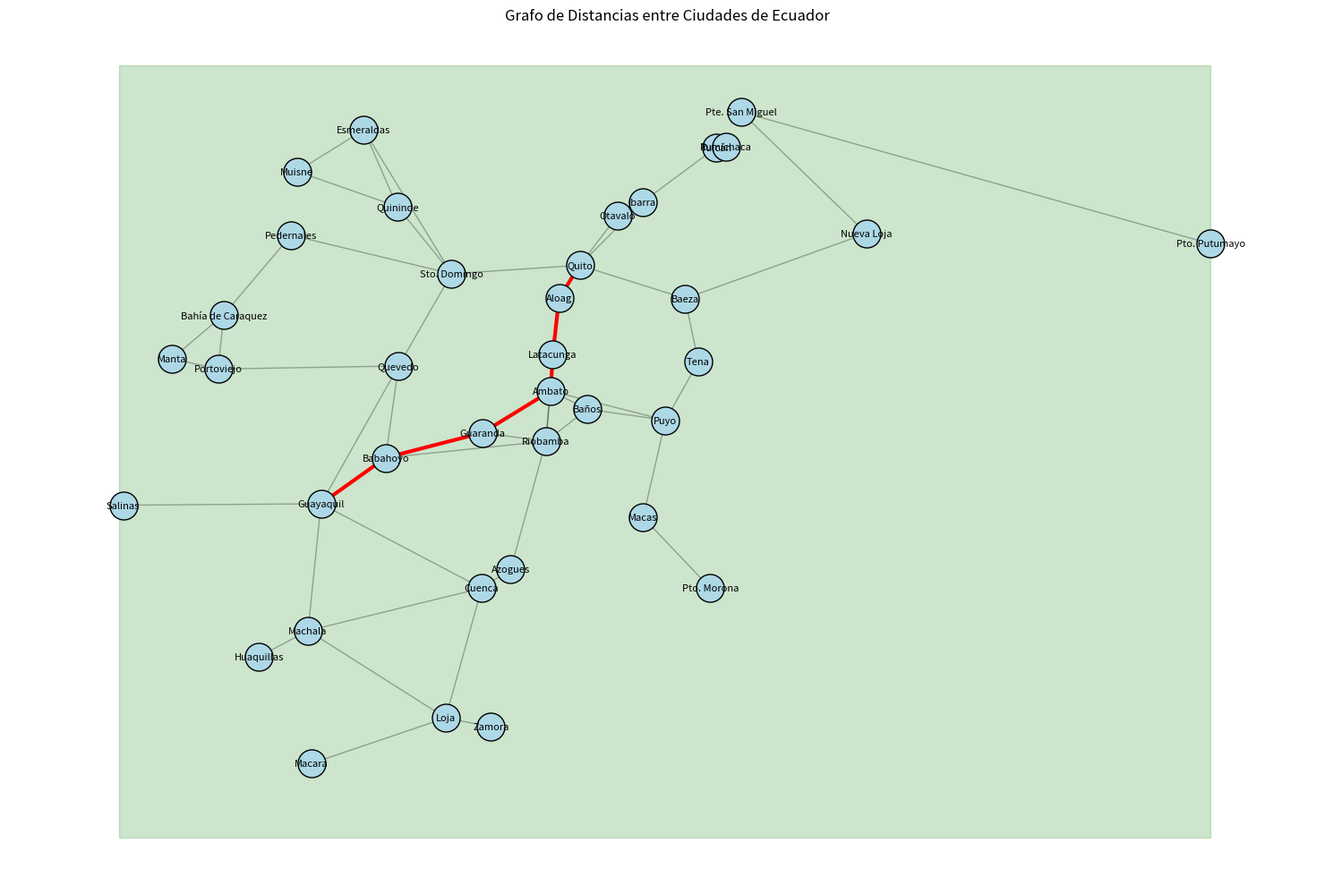
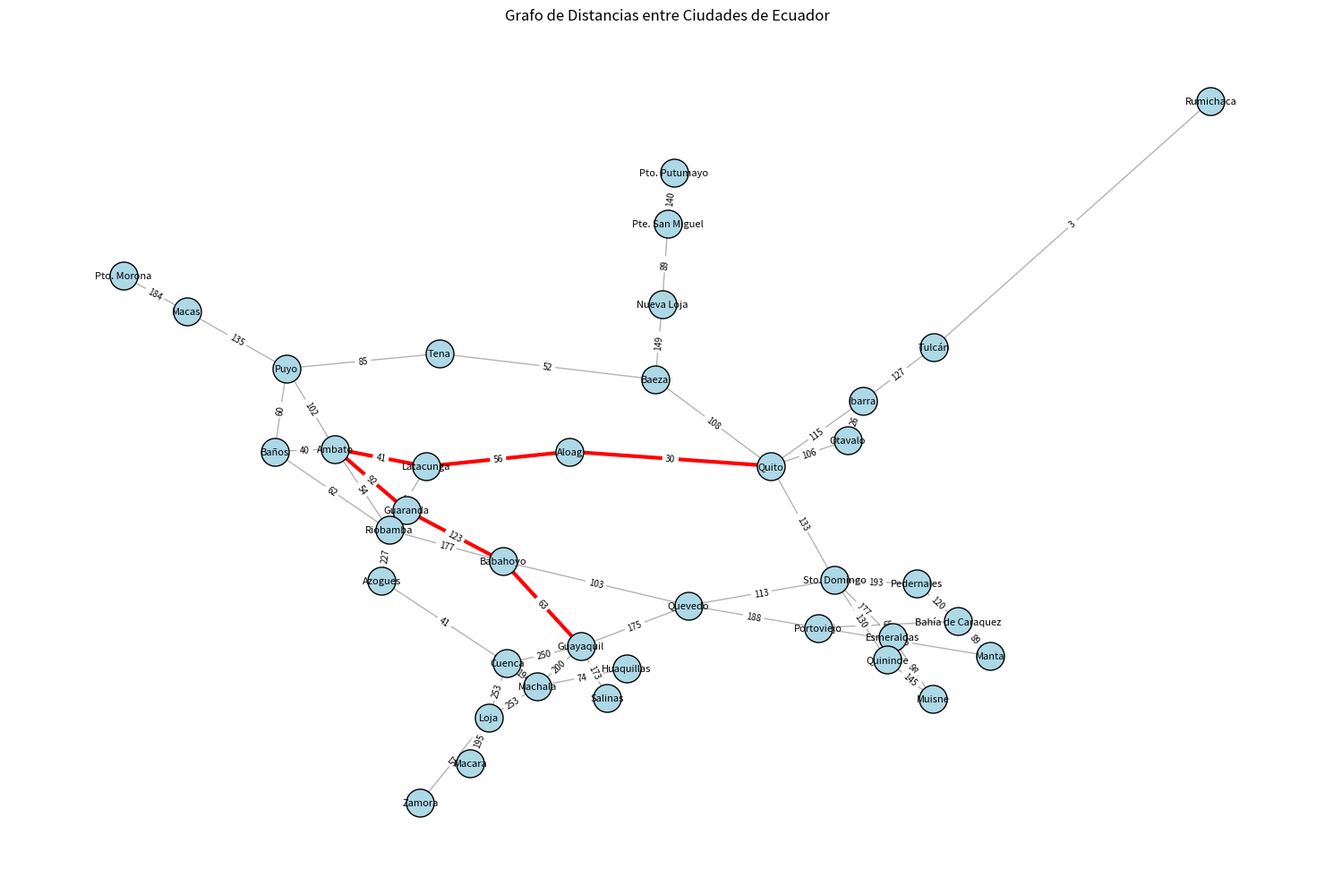

Write Python code to recreate these figures, in order.
# Importación de la librería json para trabajar con archivos JSON
# Se utiliza para cargar y guardar el grafo en formato JSON
import json

# Importación de heapq para implementar colas de prioridad
# Se utiliza en los algoritmos de búsqueda de rutas más cortas
import heapq

# Importación de math para operaciones matemáticas
# Se utiliza para calcular distancias en línea recta entre ciudades
import math

# Importación de deque de collections para implementar colas
# Se utiliza en los algoritmos de búsqueda en amplitud
from collections import deque

# Importación de matplotlib.pyplot para visualización de gráficos
# Se utiliza para dibujar el grafo y las rutas
import matplotlib.pyplot as plt

# Importación de networkx para manipulación de grafos
# Se utiliza para crear y manipular la estructura del grafo
import networkx as nx

# Importación de to_rgba de matplotlib.colors para manejo de colores
# Se utiliza para personalizar la visualización del grafo
from matplotlib.colors import to_rgba

class GrafoEcuador:
    """
    Clase que representa el grafo de ciudades del Ecuador y sus conexiones.
    
    Esta clase permite:
    - Almacenar ciudades con sus coordenadas geográficas
    - Representar las conexiones entre ciudades y sus distancias
    - Implementar algoritmos de búsqueda de rutas
    - Visualizar el grafo y las rutas encontradas
    """
    def __init__(self, grafo_json=None):
        """
        Constructor de la clase GrafoEcuador.
        
        Args:
            grafo_json (str or dict, optional): Ruta a un archivo JSON o diccionario con el grafo.
                Si es None, se carga el grafo por defecto con las principales ciudades del Ecuador.
        
        Inicializa el grafo con las coordenadas por defecto de las ciudades del Ecuador
        y carga el grafo desde el archivo JSON si se proporciona.
        """
        # Coordenadas por defecto de ciudades del Ecuador (latitud, longitud)
        self.coordenadas = {
            "Ambato": (-1.2391, -78.6273),
            "Azogues": (-2.7402, -78.8467),
            "Babahoyo": (-1.8017, -79.5343),
            "Cuenca": (-2.9001, -79.0059),
            "Esmeraldas": (0.9592, -79.6539),
            "Guaranda": (-1.5908, -79.0012),
            "Guayaquil": (-2.1894, -79.8891),
            "Ibarra": (0.3517, -78.1223),
            "Latacunga": (-0.9304, -78.6155),
            "Loja": (-3.9931, -79.2042),
            "Macas": (-2.3046, -78.1192),
            "Machala": (-3.2582, -79.9607),
            "Nueva Loja": (0.0876, -76.8920),
            "Portoviejo": (-1.0546, -80.4545),
            "Puyo": (-1.4854, -77.9960),
            "Quito": (-0.1807, -78.4678),
            "Riobamba": (-1.6635, -78.6535),
            "Tena": (-0.9940, -77.8159),
            "Tulcán": (0.8124, -77.7172),
            "Zamora": (-4.0678, -78.9551),
            "Aloag": (-0.4583, -78.5809),
            "Sto. Domingo": (-0.2522, -79.1716),
            "Baños": (-1.3926, -78.4258),
            "Bahía de Caraquez": (-0.5975, -80.4239),
            "Baeza": (-0.4605, -77.8887),
            "Rumichaca": (0.8187, -77.6657),
            "Macara": (-4.3773, -79.9434),
            "Huaquillas": (-3.4766, -80.2297),
            "Manta": (-0.9676, -80.7089),
            "Otavalo": (0.2343, -78.2610),
            "Salinas": (-2.2013, -80.9765),
            "San Lorenzo": (1.2864, -78.8361),
            "Quevedo": (-1.0287, -79.4632),
            "Quininde": (0.3147, -79.4701),
            "Pte. San Miguel": (1.1117, -77.5822),
            "Pto. Putumayo": (0.0000, -75.0000),  
            "Pto. Morona": (-2.9000, -77.7500),   
            "Muisne": (0.6099, -80.0210),
            "Pedernales": (0.0731, -80.0532)
        }
        
        # Cargar el grafo desde el archivo JSON o usar el grafo por defecto
        if grafo_json is None:
            self.grafo = self.cargar_grafo_completo()
        elif isinstance(grafo_json, dict):
            if "grafo" in grafo_json and "coords" in grafo_json:
                self.grafo = grafo_json["grafo"]
                self.coordenadas = {ciudad: (datos["lat"], datos["lng"]) 
                                   for ciudad, datos in grafo_json["coords"].items() 
                                   if datos["lat"] is not None and datos["lng"] is not None}
            else:
                self.grafo = grafo_json
        else:
            try:
                with open(grafo_json, 'r', encoding='utf-8') as f:
                    datos = json.load(f)
                
                if "grafo" in datos and "coords" in datos:
                    self.grafo = datos["grafo"]
                    self.coordenadas = {ciudad: (datos["coords"][ciudad]["lat"], datos["coords"][ciudad]["lng"]) 
                                       for ciudad in datos["coords"] 
                                       if datos["coords"][ciudad]["lat"] is not None and datos["coords"][ciudad]["lng"] is not None}
                else:
                    self.grafo = datos
            except Exception as e:
                print(f"Error al cargar el grafo desde JSON: {e}")
                self.grafo = {}
        
        # Lista de ciudades en el grafo
        self.ciudades = list(self.grafo.keys())
    
    def cargar_grafo_completo(self):
        """
        Carga el grafo completo por defecto con las principales ciudades del Ecuador y sus conexiones.
        
        Returns:
            dict: Un diccionario que representa el grafo, donde las claves son las ciudades
            y los valores son diccionarios con las ciudades conectadas y sus distancias en kilómetros.
            
        El grafo incluye las principales ciudades del Ecuador y sus conexiones por carretera,
        con las distancias aproximadas entre ellas.
        """
        # Mantiene el grafo por defecto
        return {
                "Ambato": {"Baños": 40, "Guaranda": 92, "Latacunga": 41, "Puyo": 102, "Riobamba": 54},
                "Azogues": {"Cuenca": 41, "Riobamba": 227},
                "Babahoyo": {"Guaranda": 123, "Guayaquil": 63, "Quevedo": 103, "Riobamba": 177},
                "Cuenca": {"Azogues": 41, "Loja": 253, "Machala": 194},
                "Esmeraldas": {"Quininde": 98},
                "Guaranda": {"Ambato": 92, "Babahoyo": 123, "Riobamba": 107},
                "Guayaquil": {"Babahoyo": 63, "Cuenca": 250, "Machala": 200, "Quevedo": 175, "Salinas": 173},
                "Ibarra": {"Otavalo": 26, "Quito": 115, "Tulcán": 127},
                "Latacunga": {"Ambato": 41, "Aloag": 56, "Riobamba": 95},
                "Loja": {"Cuenca": 253, "Machala": 253, "Zamora": 57, "Macara": 195},
                "Quito": {"Aloag": 30, "Baeza": 108, "Ibarra": 115, "Sto. Domingo": 133},
                "Riobamba": {"Ambato": 54, "Babahoyo": 177, "Baños": 62, "Guaranda": 107, "Latacunga": 95},
                "Sto. Domingo": {"Esmeraldas": 177, "Pedernales": 193, "Quevedo": 113, "Quito": 133, "Quininde": 130},
                "Machala": {"Cuenca": 194, "Guayaquil": 200, "Huaquillas": 74},
                "Baños": {"Ambato": 40, "Puyo": 60, "Riobamba": 62},
                "Puyo": {"Ambato": 102, "Baños": 60, "Tena": 85, "Macas": 135},
                "Tena": {"Baeza": 52, "Puyo": 85},
                "Tulcán": {"Ibarra": 127, "Rumichaca": 3},
                "Otavalo": {"Ibarra": 26, "Quito": 106},
                "Quevedo": {"Babahoyo": 103, "Guayaquil": 175, "Portoviejo": 188, "Sto. Domingo": 113},
                "Portoviejo": {"Manta": 45, "Bahía de Caraquez": 65, "Quevedo": 188},
                "Manta": {"Portoviejo": 45, "Bahía de Caraquez": 89},
                "Bahía de Caraquez": {"Manta": 89, "Pedernales": 120, "Portoviejo": 65},
                "Pedernales": {"Bahía de Caraquez": 120, "Sto. Domingo": 193},
                "Salinas": {"Guayaquil": 173},
                "Huaquillas": {"Machala": 74},
                "Baeza": {"Quito": 108, "Tena": 52, "Nueva Loja": 149},
                "Nueva Loja": {"Baeza": 149, "Pte. San Miguel": 89},
                "Pte. San Miguel": {"Nueva Loja": 89, "Pto. Putumayo": 140},
                "Pto. Putumayo": {"Pte. San Miguel": 140},
                "Macas": {"Puyo": 135, "Pto. Morona": 184},
                "Pto. Morona": {"Macas": 184},
                "Zamora": {"Loja": 57},
                "Quininde": {"Esmeraldas": 98, "Sto. Domingo": 130, "Muisne": 145},
                "Muisne": {"Quininde": 145, "Esmeraldas": 98},
                "Aloag": {"Latacunga": 56, "Quito": 30},
                "Rumichaca": {"Tulcán": 3},
                "Macara": {"Loja": 195}
            }
    
    def guardar_grafo(self, ruta_archivo):
        """
        Guarda el grafo actual en un archivo JSON.
        
        Args:
            ruta_archivo (str): Ruta del archivo donde se guardará el grafo.
            
        El archivo JSON contendrá tanto el grafo como las coordenadas de las ciudades,
        permitiendo su posterior carga y reconstrucción.
        """
        datos = {
            "grafo": self.grafo,
            "coords": {ciudad: {"lat": lat, "lng": lng} for ciudad, (lat, lng) in self.coordenadas.items()}
        }
        
        with open(ruta_archivo, 'w', encoding='utf-8') as f:
            json.dump(datos, f, ensure_ascii=False, indent=2)
        print(f"Grafo guardado en {ruta_archivo}")
    
    def agregar_conexion(self, origen, destino, distancia):
        """
        Agrega una nueva conexión entre dos ciudades en el grafo.
        
        Args:
            origen (str): Nombre de la ciudad de origen.
            destino (str): Nombre de la ciudad de destino.
            distancia (float): Distancia en kilómetros entre las ciudades.
            
        La conexión se agrega en ambas direcciones (origen->destino y destino->origen)
        para mantener la simetría del grafo.
        """
        if origen not in self.grafo:
            self.grafo[origen] = {}
            self.ciudades.append(origen)
        
        if destino not in self.grafo:
            self.grafo[destino] = {}
            self.ciudades.append(destino)
        
        self.grafo[origen][destino] = distancia
        self.grafo[destino][origen] = distancia
        
        print(f"Conexión agregada: {origen} - {destino} = {distancia} km")
    
    def agregar_ciudad(self, nombre, latitud, longitud):
        """
        Agrega una nueva ciudad al grafo con sus coordenadas geográficas.
        
        Args:
            nombre (str): Nombre de la ciudad a agregar.
            latitud (float): Latitud de la ciudad en grados decimales.
            longitud (float): Longitud de la ciudad en grados decimales.
            
        Si la ciudad ya existe, se actualizan sus coordenadas.
        """
        if nombre not in self.coordenadas:
            self.coordenadas[nombre] = (latitud, longitud)
            
        if nombre not in self.grafo:
            self.grafo[nombre] = {}
            self.ciudades.append(nombre)
            print(f"Ciudad agregada: {nombre} en ({latitud}, {longitud})")
        else:
            print(f"Ciudad {nombre} actualizada con coordenadas ({latitud}, {longitud})")
    
    def eliminar_conexion(self, origen, destino):
        """
        Elimina una conexión entre dos ciudades del grafo.
        
        Args:
            origen (str): Nombre de la ciudad de origen.
            destino (str): Nombre de la ciudad de destino.
            
        La conexión se elimina en ambas direcciones para mantener la consistencia del grafo.
        """
        if origen in self.grafo and destino in self.grafo[origen]:
            del self.grafo[origen][destino]
            print(f"Conexión eliminada: {origen} - {destino}")
        
        if destino in self.grafo and origen in self.grafo[destino]:
            del self.grafo[destino][origen]
    
    def eliminar_ciudad(self, nombre):
        """
        Elimina una ciudad del grafo y todas sus conexiones.
        
        Args:
            nombre (str): Nombre de la ciudad a eliminar.
            
        Returns:
            bool: True si la ciudad fue eliminada exitosamente, False si la ciudad no existía.
            
        El método elimina la ciudad del grafo, sus coordenadas y todas las conexiones
        que otras ciudades tenían con ella.
        """
        if nombre in self.grafo:
            # Eliminar todas las conexiones a esta ciudad
            for ciudad in self.grafo:
                if nombre in self.grafo[ciudad]:
                    del self.grafo[ciudad][nombre]
            
            # Eliminar la ciudad y sus conexiones
            del self.grafo[nombre]
            if nombre in self.coordenadas:
                del self.coordenadas[nombre]
            self.ciudades.remove(nombre)
            print(f"Ciudad eliminada: {nombre}")
            return True
        return False
    
    def obtener_distancia(self, origen, destino):
        """
        Obtiene la distancia en kilómetros entre dos ciudades conectadas directamente.
        
        Args:
            origen (str): Nombre de la ciudad de origen.
            destino (str): Nombre de la ciudad de destino.
            
        Returns:
            float or None: La distancia en kilómetros si existe una conexión directa,
            None si no hay conexión directa entre las ciudades.
        """
        if origen in self.grafo and destino in self.grafo[origen]:
            return self.grafo[origen][destino]
        return None
    
    def obtener_distancia_linea_recta(self, origen, destino):
        """
        Calcula la distancia en línea recta entre dos ciudades usando la fórmula de Haversine.
        
        Args:
            origen (str): Nombre de la ciudad de origen.
            destino (str): Nombre de la ciudad de destino.
            
        Returns:
            float or None: La distancia en kilómetros en línea recta si ambas ciudades
            tienen coordenadas, None si alguna ciudad no tiene coordenadas.
            
        La fórmula de Haversine calcula la distancia entre dos puntos en una esfera
        usando sus coordenadas geográficas (latitud y longitud).
        """
        if origen not in self.coordenadas or destino not in self.coordenadas:
            return None
        
        lat1, lon1 = self.coordenadas[origen]
        lat2, lon2 = self.coordenadas[destino]
        
        # Convertir a radianes
        lat1, lon1, lat2, lon2 = map(math.radians, [lat1, lon1, lat2, lon2])
        
        # Fórmula de Haversine
        dlon = lon2 - lon1
        dlat = lat2 - lat1
        a = math.sin(dlat/2)**2 + math.cos(lat1) * math.cos(lat2) * math.sin(dlon/2)**2
        c = 2 * math.asin(math.sqrt(a))
        r = 6371  # Radio de la Tierra en km
        
        return c * r
    
    def listar_ciudades(self):
        """
        Obtiene una lista ordenada de todas las ciudades en el grafo.
        
        Returns:
            list: Lista de strings con los nombres de las ciudades ordenados alfabéticamente.
        """
        return sorted(self.ciudades)
    
    def listar_ciudades_con_coordenadas(self):
        """
        Obtiene un diccionario con todas las ciudades y sus coordenadas geográficas.
        
        Returns:
            dict: Diccionario donde las claves son los nombres de las ciudades y los valores
            son tuplas (latitud, longitud) con las coordenadas de cada ciudad.
            
        Si una ciudad no tiene coordenadas, se devuelve (None, None) como sus coordenadas.
        """
        return {ciudad: self.coordenadas.get(ciudad, (None, None)) for ciudad in self.ciudades}
    
    def listar_conexiones(self, ciudad):
        """
        Obtiene todas las conexiones directas de una ciudad específica.
        
        Args:
            ciudad (str): Nombre de la ciudad de la cual se desean obtener las conexiones.
            
        Returns:
            dict: Diccionario donde las claves son las ciudades conectadas y los valores
            son las distancias en kilómetros. Si la ciudad no existe, retorna un diccionario vacío.
        """
        if ciudad in self.grafo:
            return self.grafo[ciudad]
        return {}
    
    def busqueda_amplitud(self, origen, destino):
        """
        Implementa el algoritmo de búsqueda en amplitud (BFS) para encontrar una ruta entre dos ciudades.
        
        Args:
            origen (str): Nombre de la ciudad de origen.
            destino (str): Nombre de la ciudad de destino.
            
        Returns:
            tuple: (ruta, distancia) donde:
                - ruta: Lista de ciudades que forman el camino desde origen hasta destino
                - distancia: Distancia total en kilómetros del camino
                Si no se encuentra ruta, retorna (None, 0)
                
        El algoritmo BFS explora todos los nodos vecinos antes de pasar a los nodos
        del siguiente nivel, garantizando encontrar el camino con el menor número de
        ciudades intermedias, pero no necesariamente el camino más corto en distancia.
        
        Características:
        - Complejidad temporal: O(V + E) donde V es el número de vértices y E el de aristas
        - Complejidad espacial: O(V)
        - Garantiza encontrar el camino con menos ciudades intermedias
        - No es óptimo en términos de distancia total
        """
        if origen not in self.grafo or destino not in self.grafo:
            return None, 0
        
        # Cola para BFS: almacena (ciudad_actual, ruta_hasta_ahora, distancia_total)
        cola = deque([(origen, [origen], 0)])
        visitados = set([origen])
        
        while cola:
            actual, ruta, distancia = cola.popleft()
            
            if actual == destino:
                return ruta, distancia
            
            # Explorar todos los vecinos no visitados
            for vecino, dist in self.grafo[actual].items():
                if vecino not in visitados:
                    visitados.add(vecino)
                    nueva_ruta = ruta + [vecino]
                    nueva_distancia = distancia + dist
                    cola.append((vecino, nueva_ruta, nueva_distancia))
        
        return None, 0
    
    def busqueda_profundidad(self, origen, destino):
        """
        Implementa el algoritmo de búsqueda en profundidad (DFS) para encontrar una ruta entre dos ciudades.
        
        Args:
            origen (str): Nombre de la ciudad de origen.
            destino (str): Nombre de la ciudad de destino.
            
        Returns:
            tuple: (ruta, distancia) donde:
                - ruta: Lista de ciudades que forman el camino desde origen hasta destino
                - distancia: Distancia total en kilómetros del camino
                Si no se encuentra ruta, retorna (None, 0)
                
        El algoritmo DFS explora un camino hasta el final antes de retroceder y probar
        otros caminos. No garantiza encontrar el camino más corto ni el más eficiente.
        
        Características:
        - Complejidad temporal: O(V + E) donde V es el número de vértices y E el de aristas
        - Complejidad espacial: O(V)
        - No garantiza encontrar el camino más corto
        - Puede encontrar una ruta más rápidamente que BFS en algunos casos
        - Útil para explorar todos los caminos posibles
        """
        if origen not in self.grafo or destino not in self.grafo:
            return None, 0
    
        visitados = set()
        ruta = []
    
        def dfs(actual, camino, distancia):
            if actual == destino:
                ruta.extend(camino)
                return True, distancia
            
            visitados.add(actual)
            
            for vecino, dist in self.grafo[actual].items():
                if vecino not in visitados:
                    resultado, distancia_total = dfs(vecino, camino + [vecino], distancia + dist)
                    if resultado:
                        return True, distancia_total
            
            return False, 0
    
        resultado, distancia_total = dfs(origen, [origen], 0)
    
        if resultado:
            return ruta, distancia_total
        else:
            return None, 0
    
    def busqueda_costo_uniforme(self, origen, destino):
        """
        Implementa el algoritmo de búsqueda de costo uniforme (Dijkstra) para encontrar
        la ruta más corta entre dos ciudades.
        
        Args:
            origen (str): Nombre de la ciudad de origen.
            destino (str): Nombre de la ciudad de destino.
            
        Returns:
            tuple: (ruta, distancia) donde:
                - ruta: Lista de ciudades que forman el camino más corto desde origen hasta destino
                - distancia: Distancia total en kilómetros del camino más corto
                Si no se encuentra ruta, retorna (None, 0)
                
        El algoritmo de Dijkstra encuentra el camino más corto en términos de distancia
        total, explorando primero los caminos con menor costo acumulado.
        
        Características:
        - Complejidad temporal: O((V + E) log V) donde V es el número de vértices y E el de aristas
        - Complejidad espacial: O(V)
        - Garantiza encontrar el camino más corto en términos de distancia total
        - No puede manejar aristas con pesos negativos
        - Es óptimo para grafos con pesos positivos
        """
        if origen not in self.grafo or destino not in self.grafo:
            return None, 0
        
        # Cola de prioridad para Dijkstra: almacena (distancia_acumulada, ciudad_actual, ruta)
        cola_prioridad = [(0, origen, [origen])]
        visitados = set()
        
        while cola_prioridad:
            distancia, actual, ruta = heapq.heappop(cola_prioridad)
            
            if actual == destino:
                return ruta, distancia
            
            if actual in visitados:
                continue
            
            visitados.add(actual)
            
            # Explorar vecinos no visitados
            for vecino, dist in self.grafo[actual].items():
                if vecino not in visitados:
                    nueva_distancia = distancia + dist
                    nueva_ruta = ruta + [vecino]
                    heapq.heappush(cola_prioridad, (nueva_distancia, vecino, nueva_ruta))
        
        return None, 0
    
    def busqueda_a_estrella(self, origen, destino):
        """
        Implementa el algoritmo de búsqueda A* para encontrar la ruta más corta entre dos ciudades.
        
        Args:
            origen (str): Nombre de la ciudad de origen.
            destino (str): Nombre de la ciudad de destino.
            
        Returns:
            tuple: (ruta, distancia) donde:
                - ruta: Lista de ciudades que forman el camino más corto desde origen hasta destino
                - distancia: Distancia total en kilómetros del camino más corto
                Si no se encuentra ruta, retorna (None, 0)
                
        El algoritmo A* combina las ventajas de Dijkstra (garantía de optimalidad) con una
        heurística informada (distancia en línea recta) para mejorar la eficiencia de la búsqueda.
        
        Características:
        - Complejidad temporal: O((V + E) log V) donde V es el número de vértices y E el de aristas
        - Complejidad espacial: O(V)
        - Garantiza encontrar el camino más corto si la heurística es admisible
        - Más eficiente que Dijkstra al reducir el espacio de búsqueda
        - Utiliza la distancia en línea recta como heurística para guiar la búsqueda
        
        La heurística utilizada es la distancia en línea recta entre ciudades, que es admisible
        ya que nunca sobreestima la distancia real (la distancia real siempre es mayor o igual
        a la distancia en línea recta).
        """
        if origen not in self.grafo or destino not in self.grafo:
            return None, 0
        
        # Comprobar si tenemos coordenadas para ambas ciudades
        if origen not in self.coordenadas or destino not in self.coordenadas:
            # Si no tenemos coordenadas, caemos en Dijkstra
            return self.busqueda_costo_uniforme(origen, destino)
        
        # Cola de prioridad para A*: almacena (f, g, ciudad_actual, ruta)
        # donde f = g + h (costo total estimado)
        # g = costo real desde el origen
        # h = heurística (distancia en línea recta al destino)
        cola_prioridad = [(0, 0, origen, [origen])]
        visitados = set()
        g_valores = {origen: 0}  # Costo real desde el origen
        
        while cola_prioridad:
            _, g_actual, actual, ruta = heapq.heappop(cola_prioridad)
            
            if actual == destino:
                return ruta, g_actual
            
            if actual in visitados:
                continue
            
            visitados.add(actual)
            
            for vecino, dist in self.grafo[actual].items():
                nuevo_g = g_actual + dist
                
                # Si ya hemos encontrado un camino mejor a este nodo, continuamos
                if vecino in g_valores and g_valores[vecino] <= nuevo_g:
                    continue
                
                g_valores[vecino] = nuevo_g
                # Heurística: distancia en línea recta hasta el destino
                h = self.obtener_distancia_linea_recta(vecino, destino)
                if h is None:
                    h = 0  # Si no podemos calcular la heurística, usamos 0
                
                f = nuevo_g + h
                nueva_ruta = ruta + [vecino]
                heapq.heappush(cola_prioridad, (f, nuevo_g, vecino, nueva_ruta))
        
        return None, 0
    
    def visualizar_grafo(self, ruta=None, usar_mapa_real=False, ax=None):
        """
        Visualiza el grafo de ciudades y sus conexiones.
        
        Args:
            ruta (list, optional): Lista de ciudades que forman una ruta a resaltar.
            usar_mapa_real (bool, optional): Si es True, usa las coordenadas reales de las ciudades
                para posicionarlas en el mapa. Si es False, usa un layout automático.
            ax (matplotlib.axes.Axes, optional): Ejes de matplotlib donde dibujar el grafo.
                Si es None, se crea una nueva figura.
                
        Returns:
            matplotlib.axes.Axes: Los ejes donde se dibujó el grafo.
            
        El método permite visualizar el grafo de dos formas:
        1. Usando un layout automático (usar_mapa_real=False):
            - Las ciudades se distribuyen automáticamente para minimizar cruces
            - Se muestran las distancias en las aristas
            
        2. Usando coordenadas reales (usar_mapa_real=True):
            - Las ciudades se posicionan según sus coordenadas geográficas
            - Se dibuja un fondo simplificado del mapa de Ecuador
            - Las distancias se omiten para evitar sobrecarga visual
            
        Si se proporciona una ruta, esta se resalta en rojo y con mayor grosor.
        """
        # Crear un nuevo gráfico si no se proporcionó uno
        if ax is None:
            fig, ax = plt.subplots(figsize=(15, 10))
        
        G = nx.Graph()
        
        # Agregar nodos y aristas al grafo
        for origen, destinos in self.grafo.items():
            G.add_node(origen)
            for destino, distancia in destinos.items():
                G.add_edge(origen, destino, weight=distancia)
        
        if usar_mapa_real and all(ciudad in self.coordenadas for ciudad in self.grafo):
            # Usar posiciones geográficas reales para los nodos
            pos = {ciudad: (lon, lat) for ciudad, (lat, lon) in self.coordenadas.items()}
            
            # Fondo del mapa de Ecuador (simplificado)
            ax.set_facecolor('#e6f7ff')  # Color azul claro como fondo
            
            # Dibujar bordes aproximados de Ecuador
            ecuador_border = [
                (-81.0, 1.5),  # Esquina noroeste
                (-75.0, 1.5),  # Esquina noreste
                (-75.0, -5.0),  # Esquina sureste
                (-81.0, -5.0),  # Esquina suroeste
                (-81.0, 1.5)    # Cerrar el polígono
            ]
            lons, lats = zip(*ecuador_border)
            ax.fill(lons, lats, alpha=0.2, color='green')
            
        else:
            # Usar el layout de spring si no tenemos coordenadas o no queremos usarlas
            pos = nx.spring_layout(G, seed=42)
        
        # Dibujar los nodos
        nodos = nx.draw_networkx_nodes(G, pos, node_size=500, node_color='lightblue', ax=ax)
        nodos.set_edgecolor('black')
        
        # Resaltar ruta si se proporciona
        if ruta and len(ruta) > 1:
            ruta_aristas = [(ruta[i], ruta[i+1]) for i in range(len(ruta)-1)]
            
            otras_aristas = [(u, v) for u, v in G.edges() if (u, v) not in ruta_aristas and (v, u) not in ruta_aristas]
            nx.draw_networkx_edges(G, pos, edgelist=otras_aristas, width=1, alpha=0.3, ax=ax)
            
            nx.draw_networkx_edges(G, pos, edgelist=ruta_aristas, width=3, edge_color='r', ax=ax)
        else:
            nx.draw_networkx_edges(G, pos, width=1, ax=ax)
        
        # Etiquetar las ciudades
        nx.draw_networkx_labels(G, pos, font_size=8, font_family='sans-serif', ax=ax)
        
        # Etiquetar las aristas con distancias
        if not usar_mapa_real:  # Las etiquetas de aristas pueden abrumar en un mapa geográfico
            edge_labels = {(u, v): d['weight'] for u, v, d in G.edges(data=True)}
            nx.draw_networkx_edge_labels(G, pos, edge_labels=edge_labels, font_size=7, ax=ax)
        
        ax.set_title("Grafo de Distancias entre Ciudades de Ecuador")
        ax.axis('off')
        
        plt.tight_layout()
        
        return ax
        
    def visualizar_grafo_interactivo(self, ruta=None):
        """
        Crea una versión interactiva del grafo con funcionalidades adicionales.
        
        Args:
            ruta (list, optional): Lista de ciudades que forman una ruta a resaltar.
            
        Returns:
            tuple: (fig, ax) donde:
                - fig: La figura de matplotlib
                - ax: Los ejes donde se dibujó el grafo
                
        Esta versión interactiva del grafo incluye:
        - Visualización en mapa real por defecto
        - Posibilidad de hacer zoom y pan
        - Mejor visualización de las rutas resaltadas
        - Preparación para futuras funcionalidades interactivas como:
            * Tooltips con información de ciudades
            * Selección de rutas
            * Comparación de algoritmos
            
        Nota: Esta es una versión base que puede ser extendida con más funcionalidades
        interactivas según las necesidades específicas.
        """
        fig, ax = plt.subplots(figsize=(15, 10))
        
        self.visualizar_grafo(ruta=ruta, usar_mapa_real=True, ax=ax)
        
        return fig, ax


if __name__ == "__main__":
    """
    Bloque principal de ejecución del programa.
    
    Este bloque demuestra las funcionalidades principales de la clase GrafoEcuador:
    1. Creación y carga del grafo
    2. Listado de ciudades disponibles
    3. Comparación de diferentes algoritmos de búsqueda de rutas
    4. Visualización del grafo y las rutas encontradas
    
    El ejemplo utiliza como caso de prueba la ruta entre Quito y Guayaquil,
    mostrando cómo cada algoritmo encuentra diferentes rutas y sus respectivas
    distancias totales.
    
    Se visualiza el grafo de dos formas:
    - Con mapa real: usando las coordenadas geográficas de las ciudades
    - Sin mapa real: usando un layout automático para mejor visualización de conexiones
    
    Este bloque sirve como:
    - Ejemplo de uso de la clase
    - Herramienta de demostración de los algoritmos
    - Punto de entrada para pruebas y experimentación
    """
    grafo = GrafoEcuador()
    
    print("Ciudades disponibles:")
    print(grafo.listar_ciudades())
    
    origen = "Quito"
    destino = "Guayaquil"
    
    # Comparar resultados de diferentes algoritmos
    ruta_bfs, distancia_bfs = grafo.busqueda_amplitud(origen, destino)
    print(f"\nBúsqueda en Amplitud (BFS) desde {origen} hasta {destino}:")
    print(f"Ruta: {' -> '.join(ruta_bfs)}")
    print(f"Distancia total: {distancia_bfs} km")
    
    ruta_dfs, distancia_dfs = grafo.busqueda_profundidad(origen, destino)
    print(f"\nBúsqueda en Profundidad (DFS) desde {origen} hasta {destino}:")
    print(f"Ruta: {' -> '.join(ruta_dfs)}")
    print(f"Distancia total: {distancia_dfs} km")
    
    ruta_ucs, distancia_ucs = grafo.busqueda_costo_uniforme(origen, destino)
    print(f"\nBúsqueda de Costo Uniforme (Dijkstra) desde {origen} hasta {destino}:")
    print(f"Ruta: {' -> '.join(ruta_ucs)}")
    print(f"Distancia total: {distancia_ucs} km")
    
    ruta_astar, distancia_astar = grafo.busqueda_a_estrella(origen, destino)
    print(f"\nBúsqueda A* desde {origen} hasta {destino}:")
    print(f"Ruta: {' -> '.join(ruta_astar)}")
    print(f"Distancia total: {distancia_astar} km")
    
    # Visualizar el grafo con la ruta más corta usando A*
    print("\nVisualizando el grafo con la ruta más corta (A*)...")
    plt.figure(figsize=(15, 10))
    grafo.visualizar_grafo(ruta_astar, usar_mapa_real=True)
    plt.show()
    
    # Mostrar la diferencia entre visualización con y sin mapa real
    plt.figure(figsize=(15, 10))
    grafo.visualizar_grafo(ruta_astar, usar_mapa_real=False)
    plt.show()
